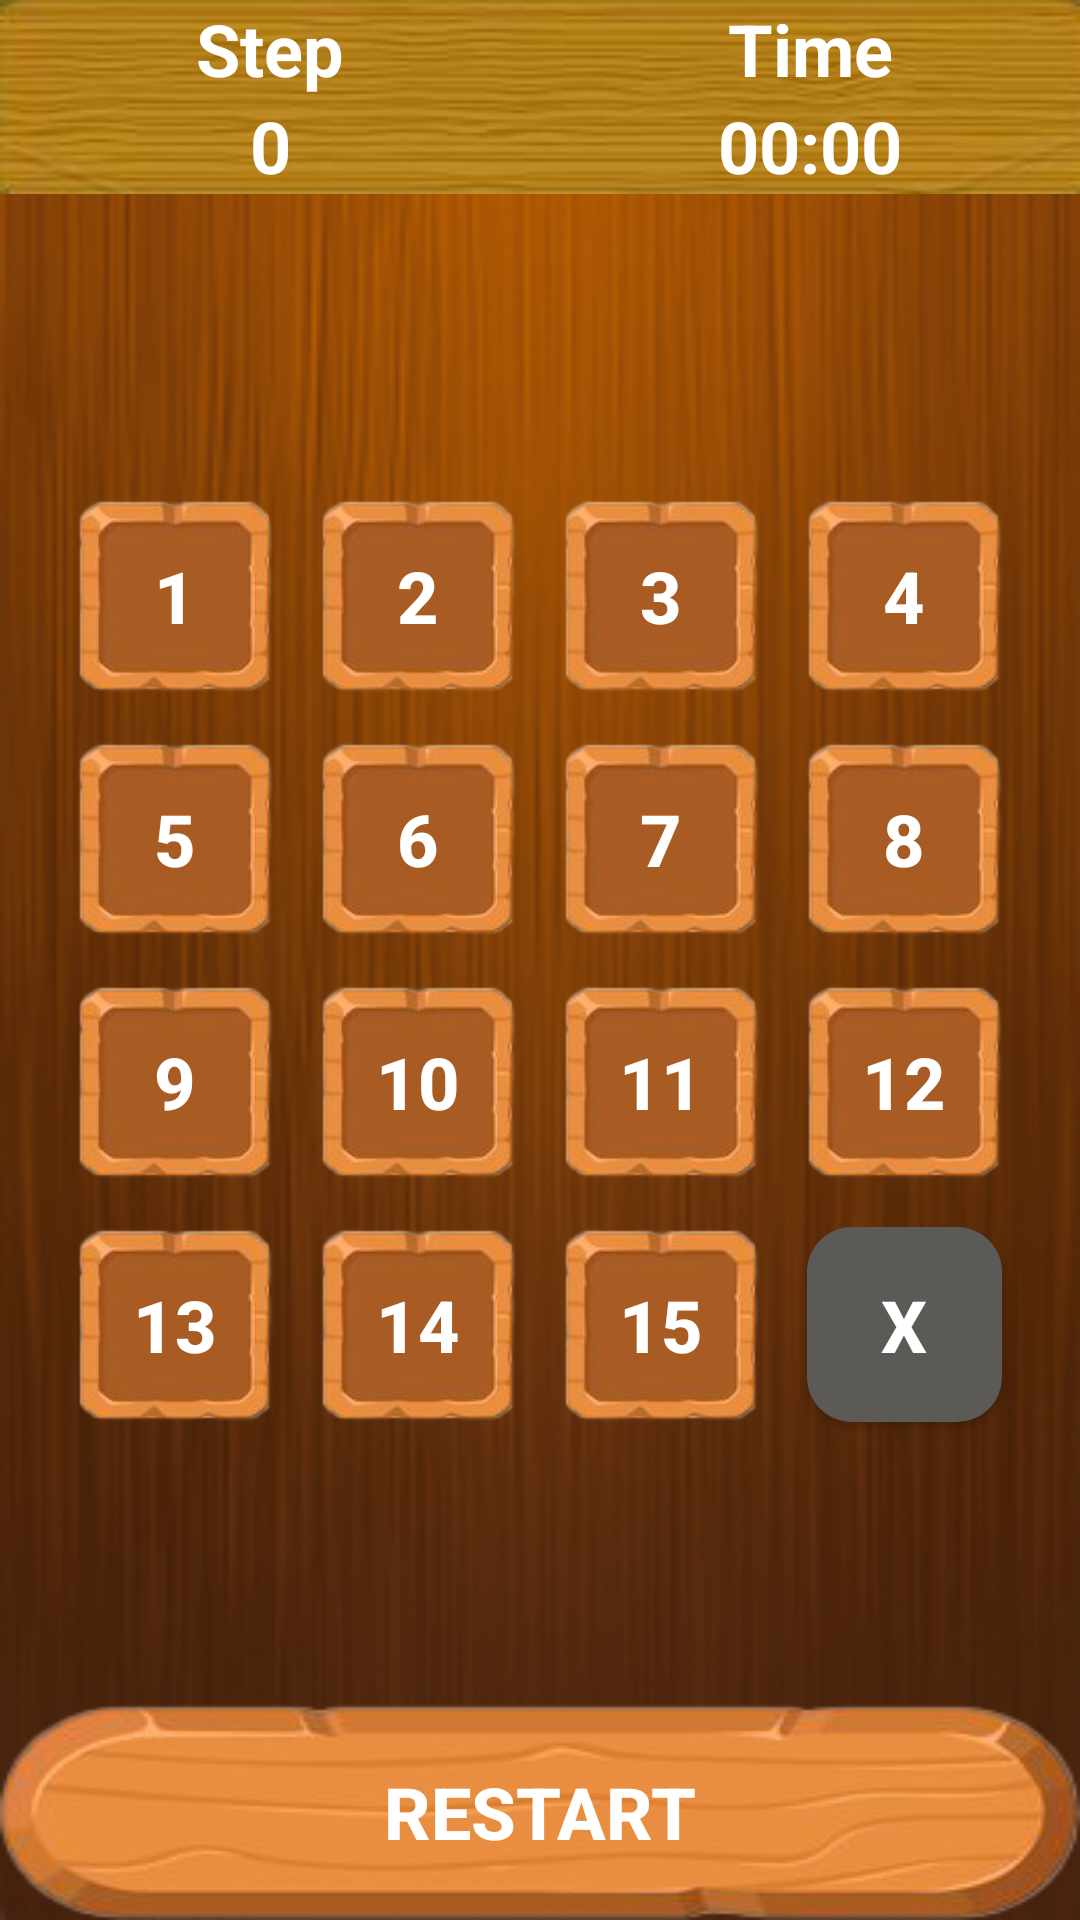

Reconstruct the res/layout file that produces this screen, plus the resources it refers to.
<!-- AndroidManifest.xml: application theme Theme.Lesson_3_1 -->
<!-- res/layout/game.xml -->
<?xml version="1.0" encoding="utf-8"?>
<FrameLayout xmlns:android="http://schemas.android.com/apk/res/android"
    xmlns:tools="http://schemas.android.com/tools"
    android:id="@+id/settings_id"
    android:layout_width="match_parent"
    android:layout_height="match_parent"
    android:background="@drawable/bg_wood"
    tools:context=".Game_Activity">

    <androidx.appcompat.widget.LinearLayoutCompat
        android:layout_width="match_parent"
        android:layout_height="wrap_content"
        android:background="@drawable/bg_bar"
        android:orientation="horizontal">

        <androidx.appcompat.widget.LinearLayoutCompat
            android:layout_width="0dp"
            android:layout_height="wrap_content"
            android:layout_weight="1"
            android:orientation="vertical">

            <TextView
                style="@style/TextStyle"
                android:text="Step" />

            <TextView
                android:id="@+id/stepCount"
                style="@style/TextStyle"
                android:text="0" />
        </androidx.appcompat.widget.LinearLayoutCompat>

        <androidx.appcompat.widget.LinearLayoutCompat
            android:layout_width="0dp"
            android:layout_height="wrap_content"
            android:layout_weight="1"
            android:orientation="vertical">

            <TextView
                style="@style/TextStyle"
                android:text="Time" />

            <TextView
                android:id="@+id/time"
                style="@style/TextStyle"
                android:text="00:00" />
        </androidx.appcompat.widget.LinearLayoutCompat>
    </androidx.appcompat.widget.LinearLayoutCompat>

    <RelativeLayout
        android:id="@+id/btnParent"
        android:layout_width="wrap_content"
        android:layout_height="wrap_content"
        android:layout_gravity="center">

        <androidx.appcompat.widget.AppCompatButton
            android:id="@+id/btn1"
            style="@style/ActiveBtnBg"
            android:layout_marginRight="16dp"
            android:text="1" />

        <androidx.appcompat.widget.AppCompatButton
            android:id="@+id/btn2"
            style="@style/ActiveBtnBg"
            android:layout_toRightOf="@id/btn1"
            android:text="2" />

        <androidx.appcompat.widget.AppCompatButton
            android:id="@+id/btn3"
            style="@style/ActiveBtnBg"
            android:layout_toRightOf="@id/btn2"
            android:text="3" />

        <androidx.appcompat.widget.AppCompatButton
            android:id="@+id/btn4"
            style="@style/ActiveBtnBg"
            android:layout_toRightOf="@id/btn3"
            android:text="4" />

        <androidx.appcompat.widget.AppCompatButton
            android:id="@+id/btn5"
            style="@style/ActiveBtnBg"
            android:layout_below="@id/btn1"
            android:text="5" />

        <androidx.appcompat.widget.AppCompatButton
            android:id="@+id/btn6"
            style="@style/ActiveBtnBg"
            android:layout_below="@id/btn2"
            android:layout_toRightOf="@id/btn5"
            android:text="6" />

        <androidx.appcompat.widget.AppCompatButton
            android:id="@+id/btn7"
            style="@style/ActiveBtnBg"
            android:layout_below="@id/btn3"
            android:layout_toRightOf="@id/btn6"
            android:text="7" />

        <androidx.appcompat.widget.AppCompatButton
            android:id="@+id/btn8"
            style="@style/ActiveBtnBg"
            android:layout_below="@id/btn4"
            android:layout_toRightOf="@id/btn7"
            android:text="8" />

        <androidx.appcompat.widget.AppCompatButton
            android:id="@+id/btn9"
            style="@style/ActiveBtnBg"
            android:layout_below="@id/btn5"
            android:text="9" />

        <androidx.appcompat.widget.AppCompatButton
            android:id="@+id/btn10"
            style="@style/ActiveBtnBg"
            android:layout_below="@id/btn6"
            android:layout_toRightOf="@id/btn9"
            android:text="10" />

        <androidx.appcompat.widget.AppCompatButton
            android:id="@+id/btn11"
            style="@style/ActiveBtnBg"
            android:layout_below="@id/btn7"
            android:layout_toRightOf="@id/btn10"
            android:text="11" />

        <androidx.appcompat.widget.AppCompatButton
            android:id="@+id/btn12"
            style="@style/ActiveBtnBg"
            android:layout_below="@id/btn8"
            android:layout_toRightOf="@id/btn11"
            android:text="12" />

        <androidx.appcompat.widget.AppCompatButton
            android:id="@+id/btn13"
            style="@style/ActiveBtnBg"
            android:layout_below="@id/btn9"
            android:text="13" />

        <androidx.appcompat.widget.AppCompatButton
            android:id="@+id/btn14"
            style="@style/ActiveBtnBg"
            android:layout_below="@id/btn10"
            android:layout_toRightOf="@id/btn13"
            android:text="14" />

        <androidx.appcompat.widget.AppCompatButton
            android:id="@+id/btn15"
            style="@style/ActiveBtnBg"
            android:layout_below="@id/btn11"
            android:layout_toRightOf="@id/btn14"
            android:text="15" />

        <androidx.appcompat.widget.AppCompatButton
            android:id="@+id/btn16"
            style="@style/PassiveBtnBg"
            android:layout_below="@id/btn12"
            android:layout_toRightOf="@id/btn15"
            android:elevation="0dp"
            android:text="X" />
    </RelativeLayout>

    <androidx.appcompat.widget.LinearLayoutCompat
        android:layout_width="match_parent"
        android:layout_height="wrap_content"
        android:layout_gravity="bottom">

        <androidx.appcompat.widget.AppCompatButton
            android:id="@+id/restart"
            style="@style/DefaultBtnBg"
            android:text="Restart"/>
    </androidx.appcompat.widget.LinearLayoutCompat>
</FrameLayout>
<!-- resources referenced by this layout -->
<resources>
  <!-- drawable bg_bar: jpg bitmap (drawable-v24, 9335 bytes) -->
  <!-- drawable bg_wood: png bitmap (drawable-v24, 57416 bytes) -->
  <style name="ActiveBtnBg">
          <item name="android:layout_width">65dp</item>
          <item name="android:layout_height">65dp</item>
          <item name="android:textStyle">bold</item>
          <item name="android:textColor">@color/white</item>
          <item name="android:textSize">24sp</item>
          <item name="android:layout_margin">8sp</item>
          <item name="android:background">@drawable/bg_active</item>
      </style>
  <style name="DefaultBtnBg">
          <item name="android:layout_width">wrap_content</item>
          <item name="android:layout_height">wrap_content</item>
          <item name="android:layout_weight">1</item>
          <item name="android:textStyle">bold</item>
          <item name="android:textColor">@color/white</item>
          <item name="android:textSize">24sp</item>
          <item name="android:background">@drawable/btn_bg</item>
      </style>
  <style name="PassiveBtnBg">
          <item name="android:layout_width">65dp</item>
          <item name="android:layout_height">65dp</item>
          <item name="android:textStyle">bold</item>
          <item name="android:textColor">@color/white</item>
          <item name="android:textSize">24sp</item>
          <item name="android:layout_margin">8sp</item>
          <item name="android:background">@drawable/bg_passive_btn</item>
      </style>
  <style name="TextStyle">
          <item name="android:layout_width">match_parent</item>
          <item name="android:layout_height">wrap_content</item>
          <item name="android:textColor">@color/white</item>
          <item name="android:textSize">24sp</item>
          <item name="android:textStyle">bold</item>
          <item name="android:gravity">center</item>
      </style>
  <style name="Theme.Lesson_3_1" parent="Theme.MaterialComponents.DayNight.NoActionBar">
          
          <item name="colorPrimary">@color/purple_500</item>
          <item name="colorPrimaryVariant">#AD7914</item>
          <item name="colorOnPrimary">@color/white</item>
          
          <item name="colorSecondary">@color/teal_200</item>
          <item name="colorSecondaryVariant">@color/teal_700</item>
          <item name="colorOnSecondary">@color/black</item>
          
          <item name="android:statusBarColor" tools:targetApi="l">?attr/colorPrimaryVariant</item>
          
      </style>
  <!-- drawable bg_active: png bitmap (drawable-v24, 8830 bytes) -->
  <!-- drawable btn_bg: png bitmap (drawable-v24, 18917 bytes) -->
  <!-- drawable bg_passive_btn (drawable) -->
  <?xml version="1.0" encoding="utf-8"?>
  <shape xmlns:android="http://schemas.android.com/apk/res/android">
      <solid android:color="#5C5A57" />
      <corners android:radius="15dp" />
  </shape>
  <!-- not gathered from this repository: default colours our renderer supplied (Android Studio template values) -->
  <color name="purple_500">#FF6200EE</color>
  <color name="teal_200">#FF03DAC5</color>
  <color name="teal_700">#FF018786</color>
  <color name="black">#FF000000</color>
  <color name="white">#FFFFFFFF</color>
</resources>
